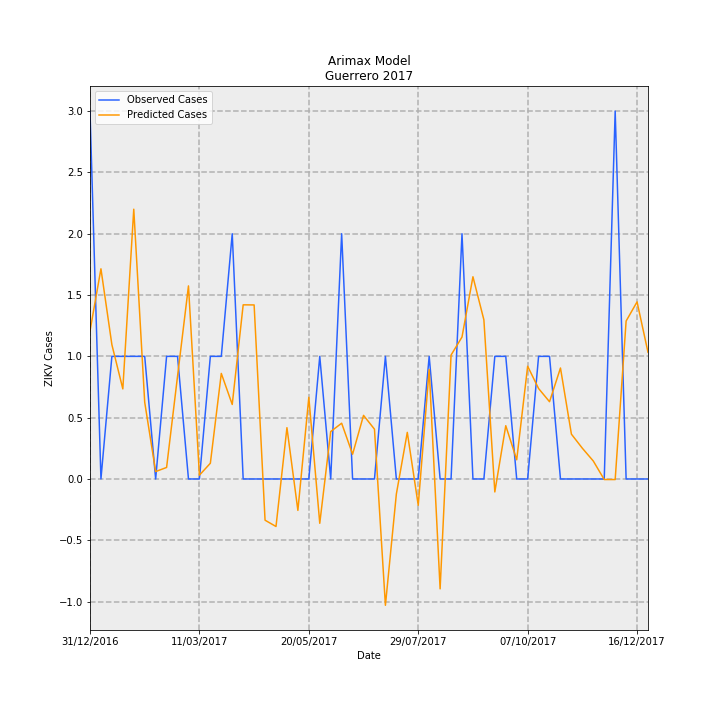

Data behind this chart, as committed beside it:
Date, predictions_incidence, observed_incidence, Predicted Cases, Observed Cases, error
31/12/2016, 0.03416, 0.08491, 1.207, 3.0, 1.793
07/01/2017, 0.04851, 0.0, 1.714, 0.0, -1.714
14/01/2017, 0.031, 0.0283, 1.095, 1.0, -0.09517
21/01/2017, 0.02079, 0.0283, 0.7346, 1.0, 0.2654
28/01/2017, 0.06227, 0.0283, 2.2, 1.0, -1.2
04/02/2017, 0.01772, 0.0283, 0.6259, 1.0, 0.3741
11/02/2017, 0.001711, 0.0, 0.06046, 0.0, -0.06046
18/02/2017, 0.00266, 0.0283, 0.09398, 1.0, 0.906
25/02/2017, 0.02371, 0.0283, 0.8376, 1.0, 0.1624
04/03/2017, 0.04456, 0.0, 1.575, 0.0, -1.575
11/03/2017, 0.0008757, 0.0, 0.03094, 0.0, -0.03094
18/03/2017, 0.003633, 0.0283, 0.1284, 1.0, 0.8716
25/03/2017, 0.02436, 0.0283, 0.8609, 1.0, 0.1391
01/04/2017, 0.0172, 0.05661, 0.6077, 2.0, 1.392
08/04/2017, 0.0402, 0.0, 1.42, 0.0, -1.42
15/04/2017, 0.04017, 0.0, 1.419, 0.0, -1.419
22/04/2017, -0.009517, 0.0, -0.3363, 0.0, 0.3363
29/04/2017, -0.01097, 0.0, -0.3875, 0.0, 0.3875
06/05/2017, 0.01184, 0.0, 0.4183, 0.0, -0.4183
13/05/2017, -0.007249, 0.0, -0.2561, 0.0, 0.2561
20/05/2017, 0.01885, 0.0, 0.666, 0.0, -0.666
27/05/2017, -0.01023, 0.0283, -0.3614, 1.0, 1.361
03/06/2017, 0.01095, 0.0, 0.3867, 0.0, -0.3867
10/06/2017, 0.01287, 0.05661, 0.4548, 2.0, 1.545
17/06/2017, 0.005711, 0.0, 0.2018, 0.0, -0.2018
24/06/2017, 0.01468, 0.0, 0.5188, 0.0, -0.5188
01/07/2017, 0.01149, 0.0, 0.4061, 0.0, -0.4061
08/07/2017, -0.02915, 0.0283, -1.03, 1.0, 2.03
15/07/2017, -0.003477, 0.0, -0.1229, 0.0, 0.1229
22/07/2017, 0.01076, 0.0, 0.3801, 0.0, -0.3801
29/07/2017, -0.006065, 0.0, -0.2143, 0.0, 0.2143
05/08/2017, 0.02528, 0.0283, 0.8933, 1.0, 0.1067
12/08/2017, -0.02536, 0.0, -0.896, 0.0, 0.896
19/08/2017, 0.0286, 0.0, 1.01, 0.0, -1.01
26/08/2017, 0.03277, 0.05661, 1.158, 2.0, 0.8423
02/09/2017, 0.04667, 0.0, 1.649, 0.0, -1.649
09/09/2017, 0.03674, 0.0, 1.298, 0.0, -1.298
16/09/2017, -0.002993, 0.0283, -0.1057, 1.0, 1.106
23/09/2017, 0.0123, 0.0283, 0.4345, 1.0, 0.5655
30/09/2017, 0.004433, 0.0, 0.1566, 0.0, -0.1566
07/10/2017, 0.02602, 0.0, 0.9194, 0.0, -0.9194
14/10/2017, 0.02088, 0.0283, 0.7376, 1.0, 0.2624
21/10/2017, 0.01783, 0.0283, 0.63, 1.0, 0.37
28/10/2017, 0.02561, 0.0, 0.905, 0.0, -0.905
04/11/2017, 0.01035, 0.0, 0.3655, 0.0, -0.3655
11/11/2017, 0.007095, 0.0, 0.2507, 0.0, -0.2507
18/11/2017, 0.004145, 0.0, 0.1464, 0.0, -0.1464
25/11/2017, -0.0001284, 0.0, -0.004535, 0.0, 0.004535
02/12/2017, -0.0001333, 0.08491, -0.004711, 3.0, 3.005
09/12/2017, 0.03645, 0.0, 1.288, 0.0, -1.288
16/12/2017, 0.04087, 0.0, 1.444, 0.0, -1.444
23/12/2017, 0.02925, 0.0, 1.033, 0.0, -1.033
